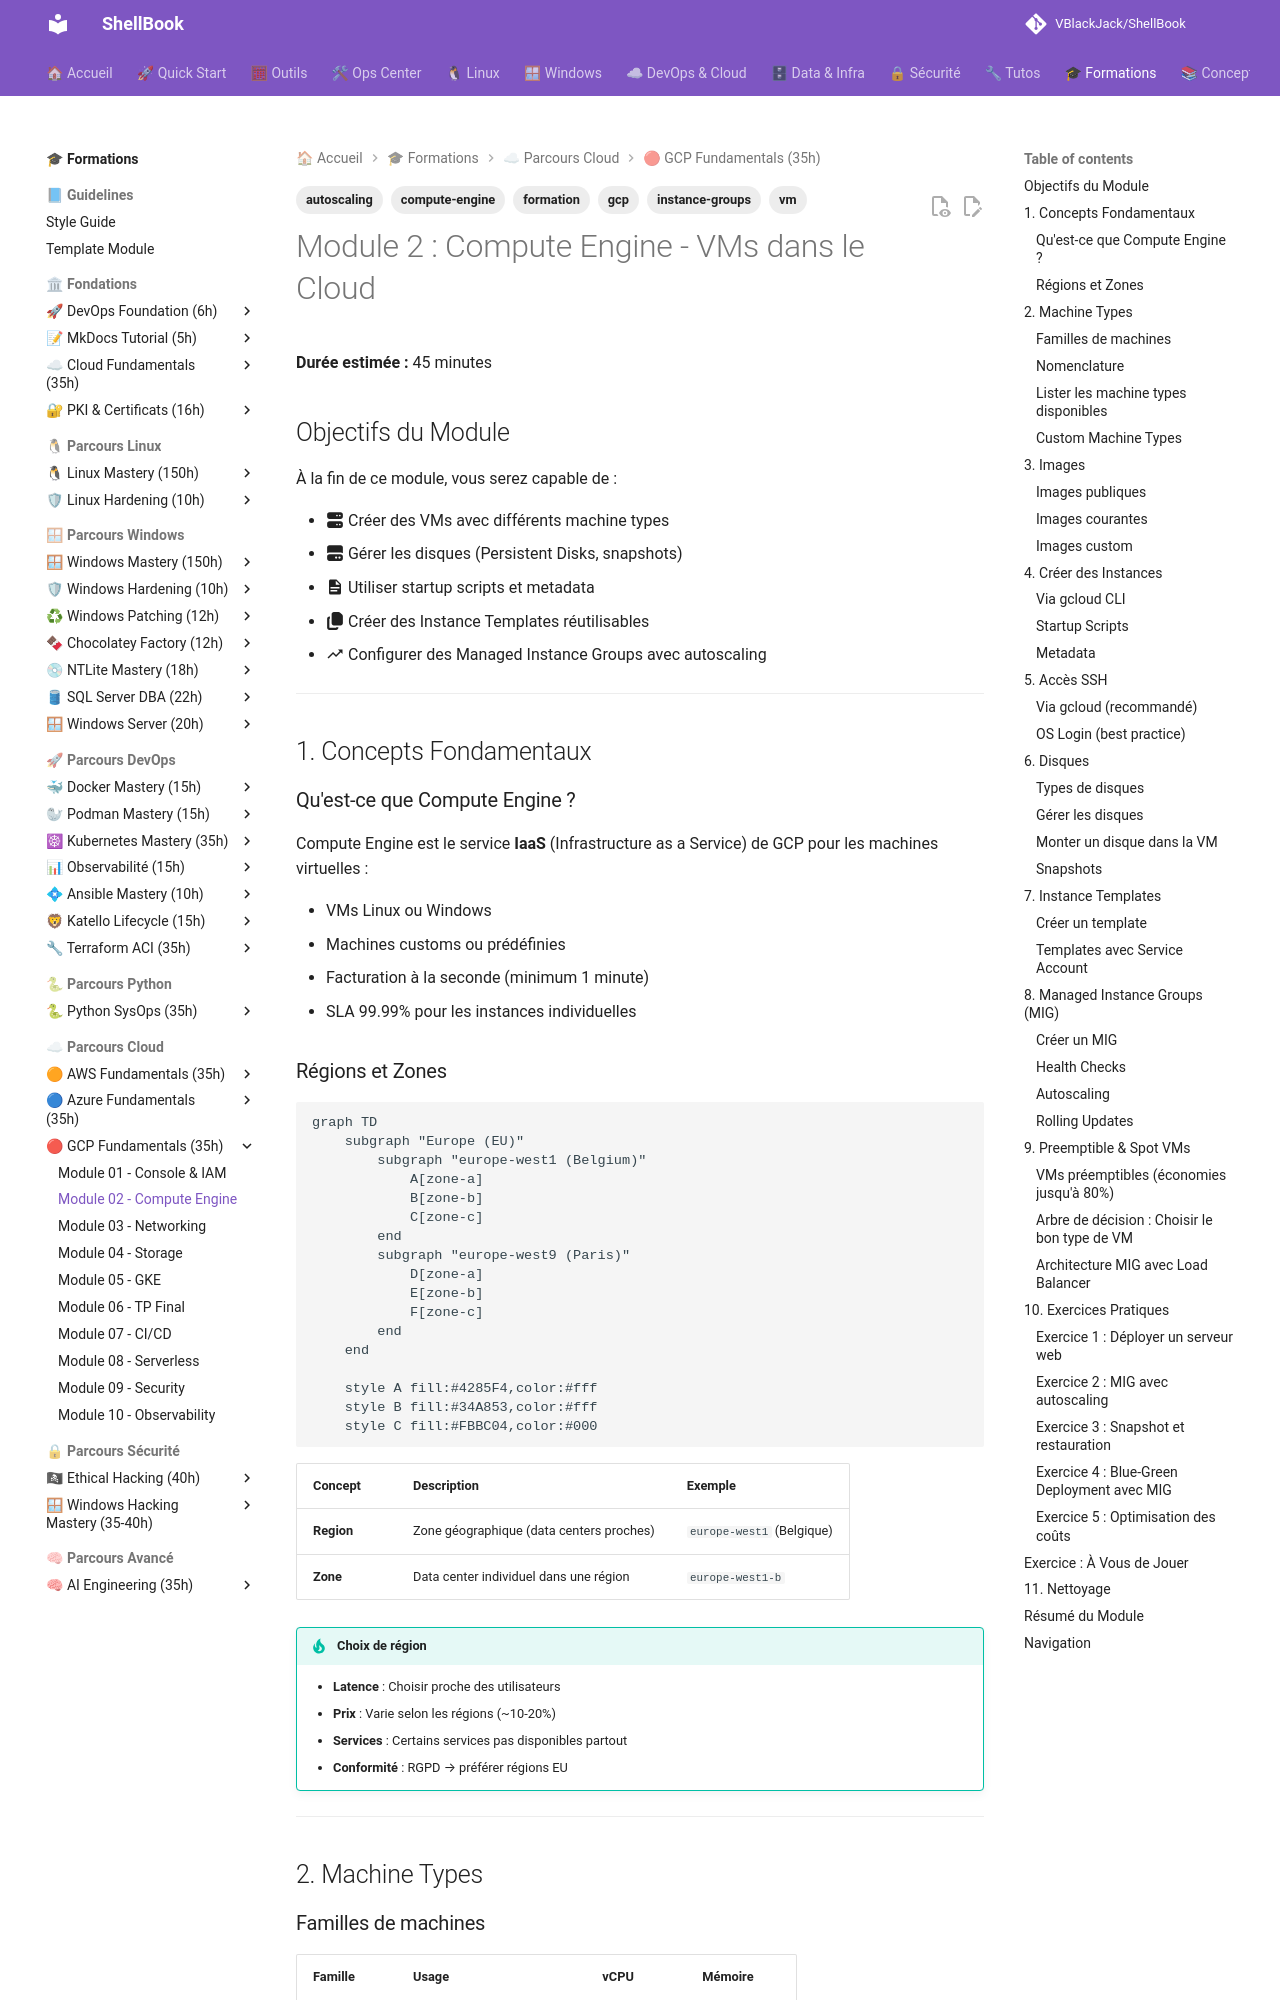

repository: VBlackJack/ShellBook · page: formations/gcp-fundamentals/02-module/index.html · generator: mkdocs

---
tags:
  - formation
  - gcp
  - compute-engine
  - vm
  - instance-groups
  - autoscaling
---

# Module 2 : Compute Engine - VMs dans le Cloud

**Durée estimée :** 45 minutes

## Objectifs du Module

À la fin de ce module, vous serez capable de :

- :fontawesome-solid-server: Créer des VMs avec différents machine types
- :fontawesome-solid-hard-drive: Gérer les disques (Persistent Disks, snapshots)
- :material-file-document: Utiliser startup scripts et metadata
- :fontawesome-solid-copy: Créer des Instance Templates réutilisables
- :material-trending-up: Configurer des Managed Instance Groups avec autoscaling

---

## 1. Concepts Fondamentaux

### Qu'est-ce que Compute Engine ?

Compute Engine est le service **IaaS** (Infrastructure as a Service) de GCP pour les machines virtuelles :

- VMs Linux ou Windows
- Machines customs ou prédéfinies
- Facturation à la seconde (minimum 1 minute)
- SLA 99.99% pour les instances individuelles

### Régions et Zones

```mermaid
graph TD
    subgraph "Europe (EU)"
        subgraph "europe-west1 (Belgium)"
            A[zone-a]
            B[zone-b]
            C[zone-c]
        end
        subgraph "europe-west9 (Paris)"
            D[zone-a]
            E[zone-b]
            F[zone-c]
        end
    end

    style A fill:#4285F4,color:#fff
    style B fill:#34A853,color:#fff
    style C fill:#FBBC04,color:#000
```

| Concept | Description | Exemple |
|---------|-------------|---------|
| **Region** | Zone géographique (data centers proches) | `europe-west1` (Belgique) |
| **Zone** | Data center individuel dans une région | `europe-west1-b` |

!!! tip "Choix de région"
    - **Latence** : Choisir proche des utilisateurs
    - **Prix** : Varie selon les régions (~10-20%)
    - **Services** : Certains services pas disponibles partout
    - **Conformité** : RGPD → préférer régions EU

---

## 2. Machine Types

### Familles de machines

| Famille | Usage | vCPU | Mémoire |
|---------|-------|------|---------|
| **E2** | Usage général, économique | 2-32 | 0.5-128 GB |
| **N2/N2D** | Usage général, balanced | 2-128 | 0.5-864 GB |
| **C2/C2D** | Compute-intensive | 4-112 | 8-896 GB |
| **M2/M3** | Memory-intensive | 12-416 | 340 GB-12 TB |
| **A2** | GPU (ML/AI) | 12-96 | 85-1360 GB |
| **T2D** | Scale-out workloads (AMD) | 1-60 | 1-240 GB |

### Nomenclature

```text
e2-standard-4
│    │       │
│    │       └── 4 vCPUs
│    └────────── standard (ratio mémoire/CPU équilibré)
└─────────────── E2 (famille)

Variations:
- standard : 4 GB/vCPU
- highmem  : 8 GB/vCPU
- highcpu  : 0.9 GB/vCPU
```

### Lister les machine types disponibles

```bash
# Tous les types dans une zone
gcloud compute machine-types list --zones=europe-west1-b

# Filtrer par famille
gcloud compute machine-types list --zones=europe-west1-b \
    --filter="name~^e2"

# Détails d'un type
gcloud compute machine-types describe e2-standard-4 \
    --zone=europe-west1-b
```

### Custom Machine Types

```bash
# Machine custom : 6 vCPU, 24 GB RAM
gcloud compute instances create my-custom-vm \
    --custom-cpu=6 \
    --custom-memory=24GB \
    --zone=europe-west1-b
```

---

## 3. Images

### Images publiques

```bash
# Lister les familles d'images
gcloud compute images list --no-standard-images

# Images Debian/Ubuntu
gcloud compute images list --filter="family~debian OR family~ubuntu"

# Images RHEL/Rocky
gcloud compute images list --filter="family~rhel OR family~rocky"

# Images Windows
gcloud compute images list --filter="family~windows"
```

### Images courantes

| OS | Image Family | Project |
|----|--------------|---------|
| Debian 12 | `debian-12` | `debian-cloud` |
| Ubuntu 22.04 LTS | `ubuntu-2204-lts` | `ubuntu-os-cloud` |
| Rocky Linux 9 | `rocky-linux-9` | `rocky-linux-cloud` |
| RHEL 9 | `rhel-9` | `rhel-cloud` |
| Windows Server 2022 | `windows-2022` | `windows-cloud` |
